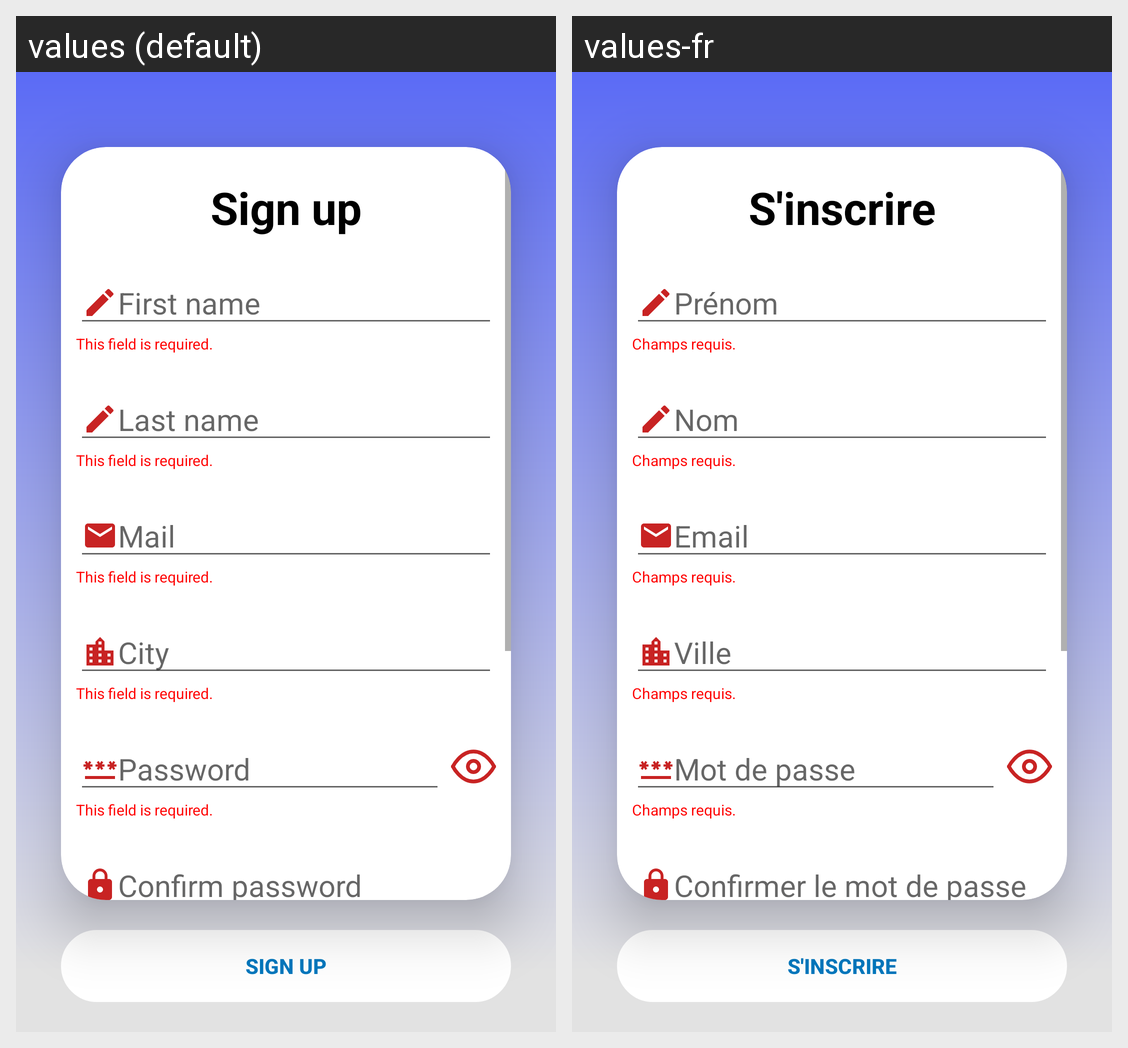

The same Android screen rendered under two of its app's locales, left to right. List the strings drawn on it with the default value and each locale's translation.
Android screen res/layout/activity_create_account.xml rendered under 2 locales, left to right: values (default), values-fr. Device: Nexus 5 (rendered at 1080×1920; each locale shown at half size, 540×960, under a caption strip naming it); theme Theme.SAE_DAM.Account.
Strings drawn on this screen, with the default value and each locale's value (text and hints the layout hard-codes, and strings that could not be matched under every locale, appear in the picture but are not listed):

signUpTitle
  values: Sign up
  values-fr: S'inscrire

hintFirstName
  values: First name
  values-fr: Prénom

errorEmptyField
  values: This field is required.
  values-fr: Champs requis.

hintLastName
  values: Last name
  values-fr: Nom

hintMail
  values: Mail
  values-fr: Email

hintCity
  values: City
  values-fr: Ville

hintPassword
  values: Password
  values-fr: Mot de passe

hintPasswordVerify
  values: Confirm password
  values-fr: Confirmer le mot de passe
